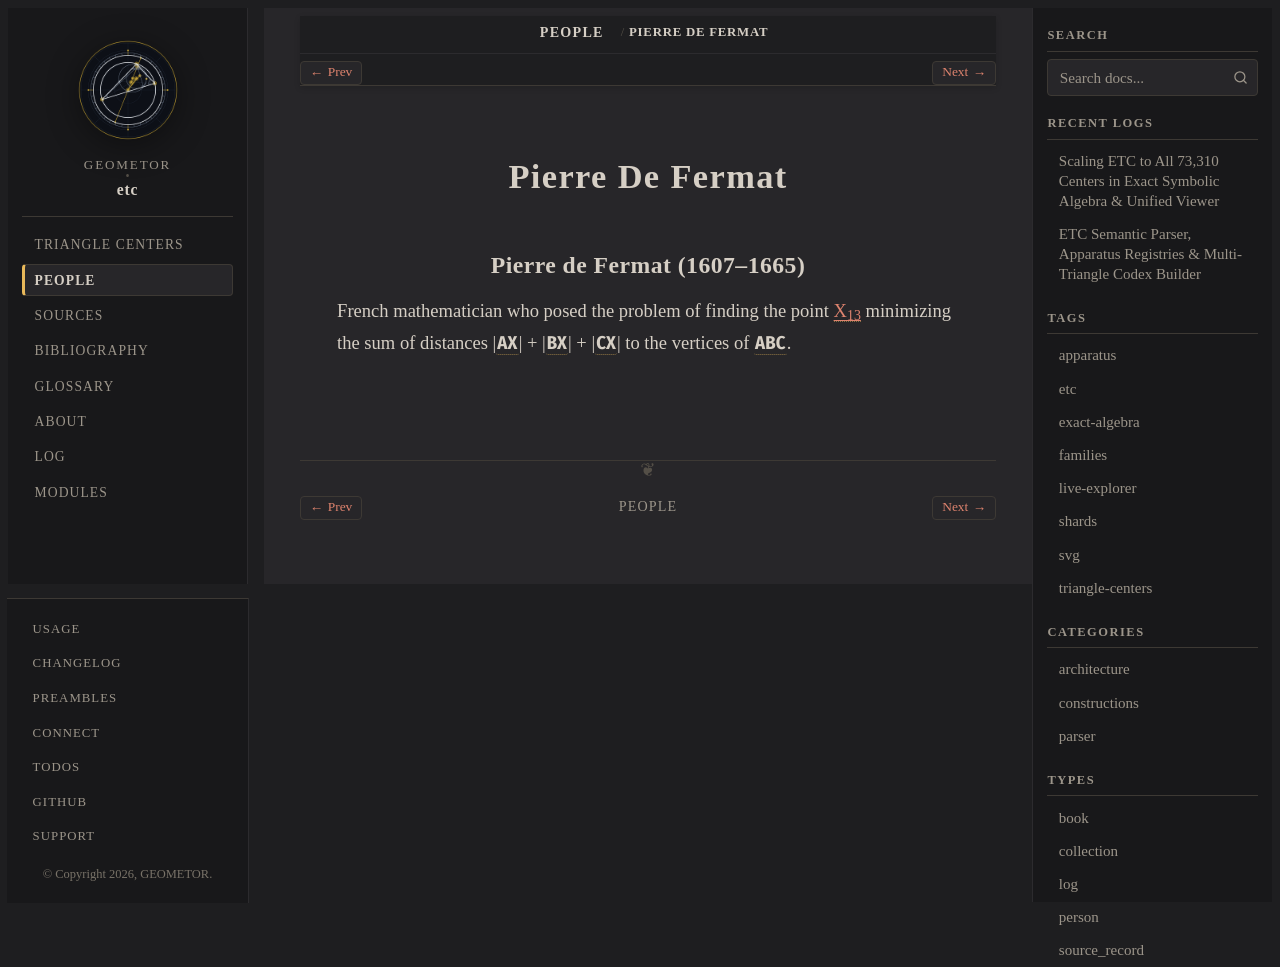

repository: geometor/etc · page: people/pierre-de-fermat.html · generator: sphinx

:type: person
:excerpt: French mathematician who posed the problem of finding the point X_13 minimizing the sum of distances \|\ AX\ \| + \|\ BX\ \| + \|\ CX\ \| to the vertices of :g:`ABC << A B C >>`.

.. _person-pierre-de-fermat:

Pierre De Fermat
================

.. _pierre-de-fermat:

Pierre de Fermat (1607–1665)
----------------------------

French mathematician who posed the problem of finding the point :ref:`X_13 <X_13>` minimizing the sum of distances \|\ :g:`AX <[ A X ]>`\ \| + \|\ :g:`BX <[ B X ]>`\ \| + \|\ :g:`CX <[ C X ]>`\ \| to the vertices of :g:`ABC << A B C >>`.
